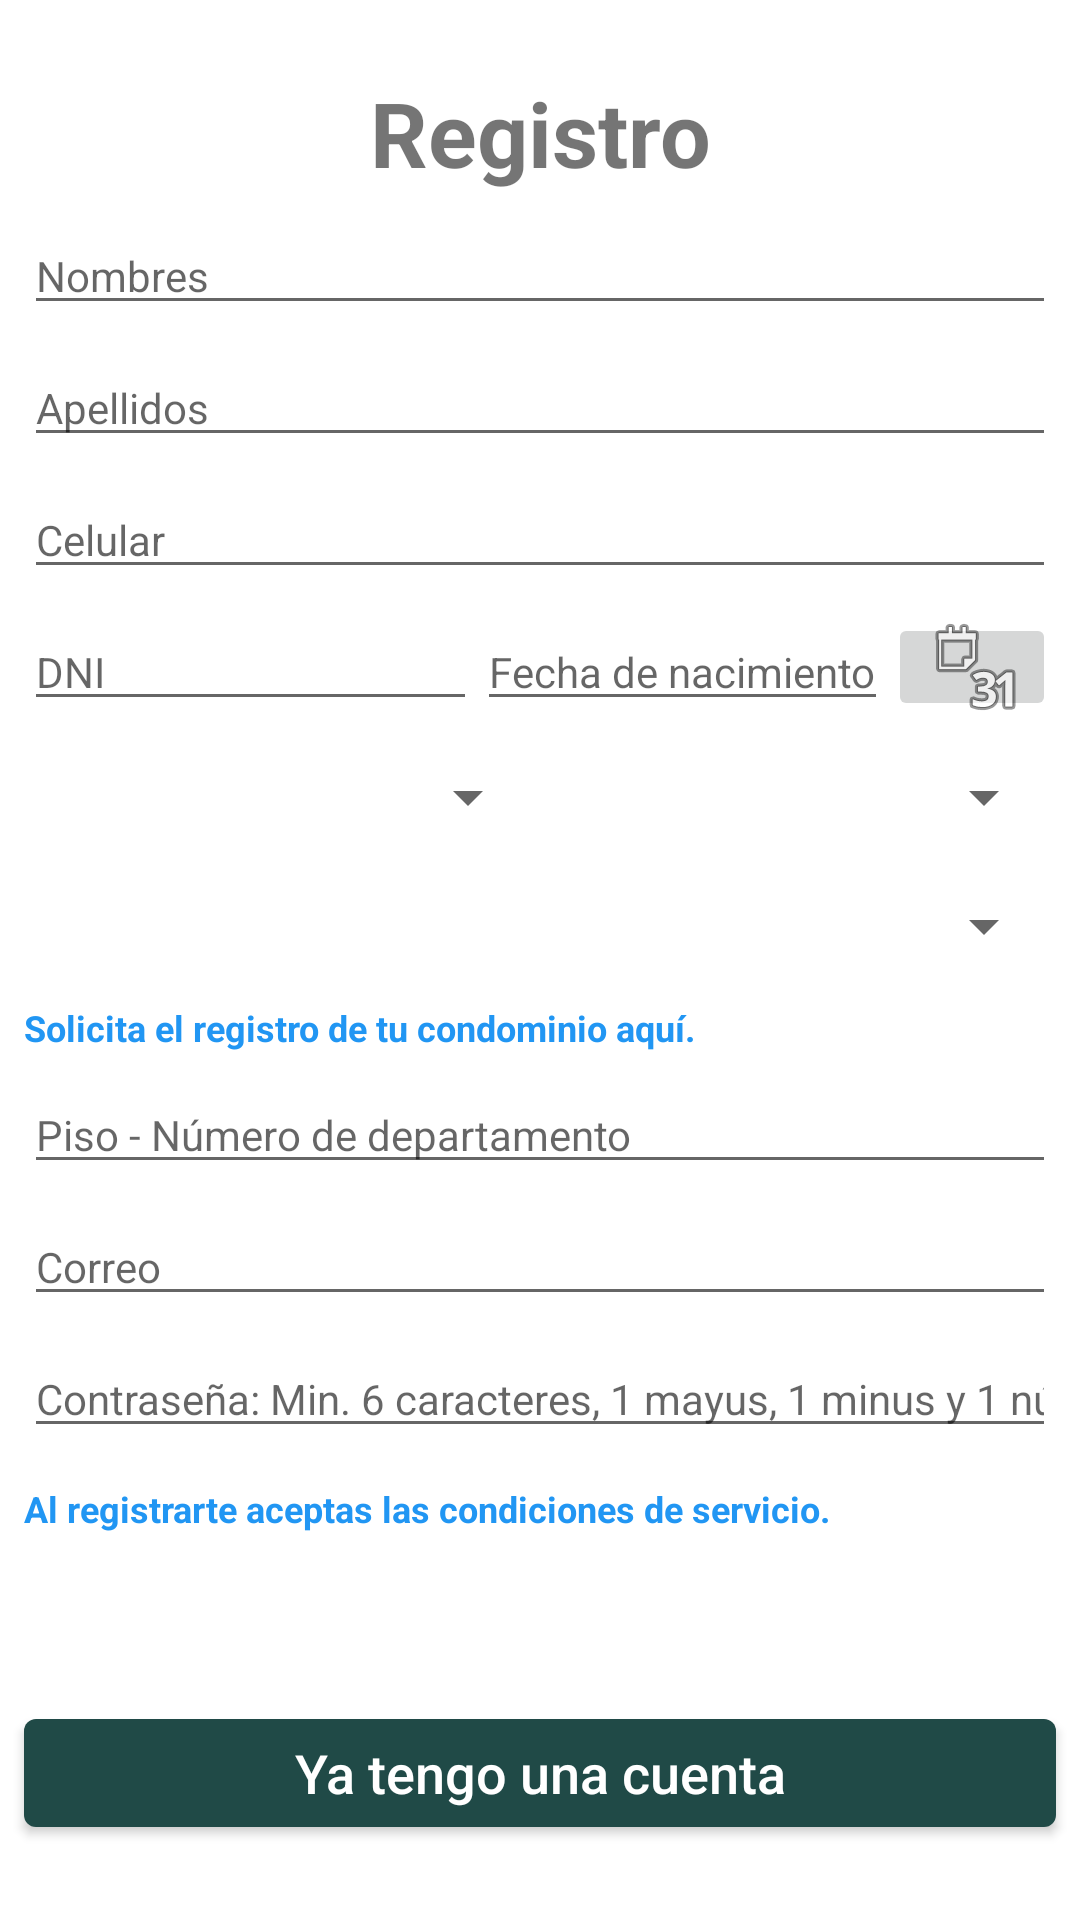

Here is an Android app screen rendered from its layout file. Give the layout XML and the strings, colors and styles it references.
<!-- AndroidManifest.xml: activity theme AppTheme2 -->
<!-- res/layout/activity_register.xml -->
<?xml version="1.0" encoding="utf-8"?>
<ScrollView xmlns:android="http://schemas.android.com/apk/res/android"
    xmlns:app="http://schemas.android.com/apk/res-auto"
    xmlns:tools="http://schemas.android.com/tools"
    android:layout_width="match_parent"
    android:layout_height="match_parent">
    <androidx.constraintlayout.widget.ConstraintLayout

        android:layout_width="match_parent"
        android:layout_height="match_parent"
        tools:context=".Inicio.RegisterActivity">

        <Button
            android:id="@+id/btnRegistrar"
            android:layout_width="0dp"
            android:layout_height="wrap_content"
            android:background="@drawable/shadow"
            android:onClick="Registrar"
            android:text="Registrarse"
            android:textAppearance="@style/TextAppearance.AppCompat.Body2"
            android:textColorHighlight="#009688"
            android:textSize="18sp"
            app:layout_constraintEnd_toEndOf="@+id/txtPassword"
            app:layout_constraintHorizontal_bias="1.0"
            app:layout_constraintStart_toStartOf="@+id/txtPassword"
            app:layout_constraintTop_toBottomOf="@+id/btntxtCondiciones" />

        <Button
            android:id="@+id/btnLogin"
            android:layout_width="0dp"
            android:layout_height="wrap_content"
            android:layout_marginTop="8dp"
            android:text="Ya tengo una cuenta"
            android:textAppearance="@style/TextAppearance.AppCompat.Body2"
            android:textSize="18sp"
            app:layout_constraintBottom_toBottomOf="parent"
            app:layout_constraintEnd_toEndOf="@+id/btnRegistrar"
            app:layout_constraintStart_toStartOf="@+id/btnRegistrar"
            app:layout_constraintTop_toBottomOf="@+id/btnRegistrar"
            app:layout_constraintVertical_bias="0.0" />

        <EditText
            android:id="@+id/txtPassword"
            android:layout_width="0dp"
            android:layout_height="wrap_content"
            android:layout_marginTop="8dp"
            android:hint="Contraseña: Min. 6 caracteres, 1 mayus, 1 minus y 1 número"
            android:inputType="textPassword"
            android:singleLine="true"
            android:textSize="14sp"
            app:layout_constraintEnd_toEndOf="@+id/txtEmail"
            app:layout_constraintHorizontal_bias="0.5"
            app:layout_constraintStart_toStartOf="@+id/txtEmail"
            app:layout_constraintTop_toBottomOf="@+id/txtEmail" />

        <EditText
            android:id="@+id/txtEmail"
            android:layout_width="0dp"
            android:layout_height="wrap_content"
            android:layout_marginTop="8dp"
            android:hint="Correo"
            android:inputType="textEmailAddress"
            android:singleLine="true"
            android:textSize="14sp"
            app:layout_constraintEnd_toEndOf="@+id/txtDireccion"
            app:layout_constraintHorizontal_bias="0.5"
            app:layout_constraintStart_toStartOf="@+id/txtDireccion"
            app:layout_constraintTop_toBottomOf="@+id/txtDireccion" />


        <EditText
            android:id="@+id/txtDireccion"
            android:layout_width="0dp"
            android:layout_height="wrap_content"
            android:layout_marginTop="8dp"
            android:hint="Piso - Número de departamento"
            android:inputType="text"
            android:singleLine="true"
            android:textSize="14sp"
            app:layout_constraintEnd_toEndOf="@+id/spnCondominio"
            app:layout_constraintHorizontal_bias="0.5"
            app:layout_constraintStart_toStartOf="@+id/spnCondominio"
            app:layout_constraintTop_toBottomOf="@+id/btntxtCondominio" />


        <EditText
            android:id="@+id/txtApellidos"
            android:layout_width="0dp"
            android:layout_height="wrap_content"
            android:layout_marginTop="8dp"
            android:hint="Apellidos"
            android:inputType="text"
            android:singleLine="true"
            android:textSize="14sp"
            app:layout_constraintEnd_toEndOf="@+id/txtNombres"
            app:layout_constraintHorizontal_bias="0.5"
            app:layout_constraintStart_toStartOf="@+id/txtNombres"
            app:layout_constraintTop_toBottomOf="@+id/txtNombres" />

        <EditText
            android:id="@+id/txtCelular"
            android:layout_width="0dp"
            android:layout_height="wrap_content"
            android:layout_marginTop="8dp"
            android:hint="Celular"
            android:inputType="number"
            android:maxLength="9"
            android:phoneNumber="true"
            android:singleLine="true"
            android:textSize="14sp"
            app:layout_constraintEnd_toEndOf="@+id/txtApellidos"
            app:layout_constraintHorizontal_bias="1.0"
            app:layout_constraintStart_toStartOf="@+id/txtApellidos"
            app:layout_constraintTop_toBottomOf="@+id/txtApellidos" />

        <EditText
            android:id="@+id/txtDNI"
            android:layout_width="0dp"
            android:layout_height="wrap_content"
            android:layout_marginTop="8dp"
            android:hint="DNI"
            android:inputType="number"
            android:maxLength="8"
            android:singleLine="true"
            android:textSize="14sp"
            app:layout_constraintEnd_toStartOf="@+id/txtNacimiento"
            app:layout_constraintStart_toStartOf="@+id/txtCelular"
            app:layout_constraintTop_toBottomOf="@+id/txtCelular" />

        <TextView
            android:id="@+id/textView3"
            android:layout_width="wrap_content"
            android:layout_height="wrap_content"
            android:layout_marginStart="16dp"
            android:layout_marginTop="24dp"
            android:layout_marginEnd="16dp"
            android:text="Registro"
            android:textSize="30sp"
            android:textStyle="bold"
            app:layout_constraintEnd_toEndOf="parent"
            app:layout_constraintStart_toStartOf="parent"
            app:layout_constraintTop_toTopOf="parent" />

        <EditText
            android:id="@+id/txtNombres"
            android:layout_width="match_parent"
            android:layout_height="wrap_content"
            android:layout_marginStart="8dp"
            android:layout_marginTop="8dp"
            android:layout_marginEnd="8dp"
            android:hint="Nombres"
            android:inputType="text"
            android:singleLine="true"
            android:textSize="14sp"
            app:layout_constraintEnd_toEndOf="parent"
            app:layout_constraintHorizontal_bias="0.5"
            app:layout_constraintStart_toStartOf="parent"
            app:layout_constraintTop_toBottomOf="@+id/textView3" />

        <Spinner
            android:id="@+id/spnDepartamento"
            android:layout_width="0dp"
            android:layout_height="35dp"
            android:layout_marginStart="8dp"
            android:layout_marginTop="8dp"
            android:hint="Departamento"
            app:layout_constraintEnd_toStartOf="@+id/spnDistrito"
            app:layout_constraintHorizontal_bias="0.5"
            app:layout_constraintStart_toStartOf="parent"
            app:layout_constraintTop_toBottomOf="@+id/txtDNI" />

        <Spinner
            android:id="@+id/spnDistrito"
            android:layout_width="0dp"
            android:layout_height="35dp"
            android:layout_marginTop="8dp"
            android:layout_marginEnd="8dp"
            android:hint="Distrito"
            app:layout_constraintEnd_toEndOf="parent"
            app:layout_constraintHorizontal_bias="0.5"
            app:layout_constraintStart_toEndOf="@+id/spnDepartamento"
            app:layout_constraintTop_toBottomOf="@+id/txtNacimiento"/>

        <Spinner
            android:id="@+id/spnCondominio"
            android:layout_width="0dp"
            android:layout_height="35dp"
            android:layout_marginStart="8dp"
            android:layout_marginTop="8dp"
            android:layout_marginEnd="8dp"
            android:hint="Condominio"
            app:layout_constraintEnd_toEndOf="parent"
            app:layout_constraintHorizontal_bias="0.500"
            app:layout_constraintStart_toStartOf="parent"
            app:layout_constraintTop_toBottomOf="@+id/spnDepartamento" />

        <ImageButton
            android:id="@+id/btnCalendar"
            android:layout_width="wrap_content"
            android:layout_height="0dp"
            android:onClick="obtenerFecha"
            app:layout_constraintBottom_toBottomOf="@+id/txtNacimiento"
            app:layout_constraintEnd_toEndOf="@+id/txtCelular"
            app:layout_constraintTop_toTopOf="@+id/txtNacimiento"
            app:srcCompat="@android:drawable/ic_menu_month" />

        <EditText
            android:id="@+id/txtNacimiento"
            android:layout_width="0dp"
            android:layout_height="wrap_content"
            android:layout_marginTop="8dp"
            android:clickable="false"
            android:cursorVisible="false"
            android:duplicateParentState="false"
            android:editable="false"
            android:focusable="false"
            android:focusableInTouchMode="false"
            android:hint="Fecha de nacimiento"
            android:inputType="text"
            android:singleLine="true"
            android:textSize="14sp"
            app:layout_constraintEnd_toStartOf="@+id/btnCalendar"
            app:layout_constraintTop_toBottomOf="@+id/txtCelular" />


        <TextView
            android:id="@+id/btntxtCondominio"
            android:layout_width="0dp"
            android:layout_height="wrap_content"
            android:layout_marginStart="8dp"
            android:layout_marginTop="8dp"
            android:layout_marginEnd="8dp"
            android:text="Solicita el registro de tu condominio aquí."
            android:textAllCaps="false"
            android:textColor="#2196F3"
            android:textSize="12sp"
            android:textStyle="bold"
            app:layout_constraintEnd_toEndOf="parent"
            app:layout_constraintHorizontal_bias="0.492"
            app:layout_constraintStart_toStartOf="parent"
            app:layout_constraintTop_toBottomOf="@+id/spnCondominio" />

        <TextView
            android:id="@+id/btntxtCondiciones"
            android:layout_width="0dp"
            android:layout_height="wrap_content"
            android:layout_marginStart="8dp"
            android:layout_marginTop="12dp"
            android:layout_marginEnd="8dp"
            android:text="Al registrarte aceptas las condiciones de servicio."
            android:textAllCaps="false"
            android:textColor="#2196F3"
            android:textSize="12sp"
            android:textStyle="bold"
            app:layout_constraintEnd_toEndOf="parent"
            app:layout_constraintHorizontal_bias="0.492"
            app:layout_constraintStart_toStartOf="parent"
            app:layout_constraintTop_toBottomOf="@+id/txtPassword" />


    </androidx.constraintlayout.widget.ConstraintLayout>
</ScrollView>
<!-- resources referenced by this layout -->
<resources>
  <style name="AppTheme2" parent="Theme.MaterialComponents.Light.NoActionBar">
          
          <item name="colorPrimary">@color/colorPrimary</item>
          <item name="colorPrimaryDark">@color/colorPrimary</item>
          <item name="colorAccent">@color/colorAccent</item>
      </style>
  <color name="colorPrimary">#204A47</color>
  <color name="colorAccent">#03DAC5</color>
</resources>
